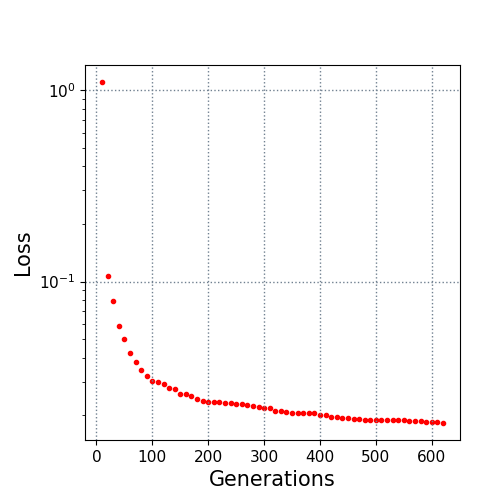

The file beside this chart, header and first rows:
10.0, 1.100635
20.0, 0.1064
30.0, 0.07905
40.0, 0.05881
50.0, 0.05026
60.0, 0.0424
70.0, 0.03807
80.0, 0.03441
90.0, 0.03209
100.0, 0.03014
110.0, 0.02972
120.0, 0.02906
130.0, 0.02793
140.0, 0.02746
150.0, 0.02579
160.0, 0.02573
170.0, 0.02525
180.0, 0.02432
190.0, 0.02377
200.0, 0.02358
210.0, 0.02356
220.0, 0.02356
230.0, 0.02332
240.0, 0.02314
250.0, 0.02288
260.0, 0.02283
270.0, 0.02277
280.0, 0.0224
290.0, 0.022
300.0, 0.02179
310.0, 0.02177
320.0, 0.02107
330.0, 0.02105
340.0, 0.02071
350.0, 0.02056
360.0, 0.02056
370.0, 0.02056
380.0, 0.02055
390.0, 0.02053
400.0, 0.01999
410.0, 0.01999
420.0, 0.01971
430.0, 0.01965
440.0, 0.01947
450.0, 0.01943
460.0, 0.0192
470.0, 0.0191
480.0, 0.019
490.0, 0.01896
500.0, 0.01896
510.0, 0.01883
520.0, 0.01883
530.0, 0.01883
540.0, 0.01881
550.0, 0.01881
560.0, 0.01868
570.0, 0.01865
580.0, 0.01865
590.0, 0.0185
600.0, 0.0185
610.0, 0.01844
... 1 more rows
